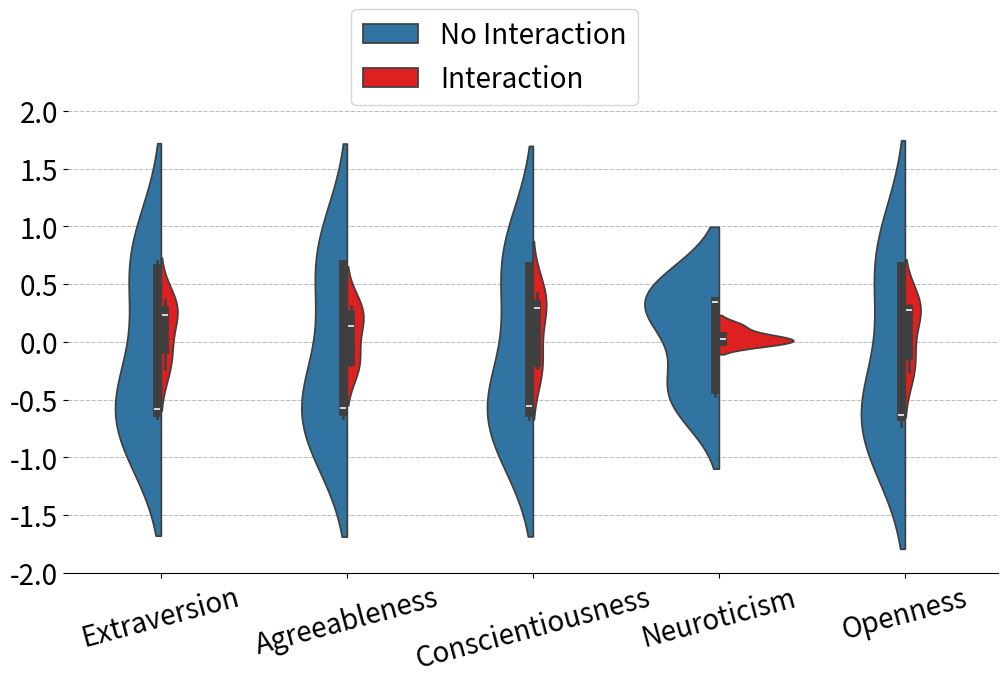

This chart was generated by the following Python code:
"""
This code creates the violin plots based on the Top5 SpearmanR correlations for each BFI trait.
"""

import matplotlib.pyplot as plt
import seaborn as sns
import pandas as pd

# Replace with your own Top5 SpearmanR correlation
data_before = {
    "Extraversion": {"posemo": 0.696, "anger": -0.656, "incl": 0.636, "discrep": -0.620, "tentat": -0.586},
    "Agreeableness": {"incl": 0.687, "posemo": 0.672, "discrep": -0.658, "anger": -0.611, "tentat": -0.577},
    "Conscientiousness": {"posemo": 0.676, "anger": -0.666, "incl": 0.657, "discrep": -0.621, "ppron": -0.560},
    "Neuroticism": {"discrep": -0.468, "insight": -0.414, "incl": 0.365, "relig": 0.349, "posemo": 0.342},
    "Openness": {"discrep": -0.727, "posemo": 0.679, "incl": 0.659, "anger": -0.650, "pronoun": -0.637}
}
data_after = {
    "Extraversion": {"posemo": -0.2319, "anger": 0.2727, "incl": -0.0685, "discrep": 0.3633, "tentat": 0.2280},
    "Agreeableness": {"incl": -0.1749, "posemo": -0.2044, "discrep": 0.3083, "anger": 0.2439, "tentat": 0.1383},
    "Conscientiousness": {"posemo": -0.2263, "anger": 0.2892, "incl": -0.1855, "discrep": 0.3236, "ppron": 0.4264},
    "Neuroticism": {"discrep": 0.1402, "insight": 0.0513, "incl": -0.0057, "relig": 0.0199, "posemo": -0.0168},
    "Openness": {"discrep": 0.3211, "posemo": -0.2594, "incl": -0.1260, "anger": 0.2850, "pronoun": 0.2754}
}

# Converting data to DataFrames
df_before = pd.DataFrame(data_before)
df_after = pd.DataFrame(data_after)

# Merging and transforming data for plotting
df_plot = pd.concat([df_before.stack(), df_after.stack()], axis=1)
df_plot.columns = ["Before", "After"]
df_plot.reset_index(inplace=True)
df_plot.columns = ["Term", "Trait", "Before", "After"]
df_violin_combined = pd.melt(df_plot, id_vars=['Term', 'Trait'], value_vars=['Before', 'After'])
df_violin_combined.columns = ['Term', 'Trait', 'Condition', 'Correlation']

# Updating the condition names
df_violin_combined['Condition'] = df_violin_combined['Condition'].replace({'Before': 'No Interaction', 'After': 'Interaction'})

# Creating the violin plot
plt.figure(figsize=(12, 6))
sns.violinplot(x='Trait', y='Correlation', hue='Condition', data=df_violin_combined, split=True, palette=["#1f77b4", "red"], zorder=1)
plt.ylabel("")  # Removing the y-axis label
plt.xlabel("")  # Removing the x-axis label
plt.xticks(rotation=15, fontsize=20)  # Adjusting x-axis ticks
plt.yticks(fontsize=20)               # Adjusting y-axis ticks

# Increase the height of x ticks
plt.ylim(-2.0, 2.0) 

# Adding light gray lines at all x-ticks with a lower zorder
for tick in plt.gca().get_yticks():
    plt.axhline(y=tick, color='gray', linestyle='dashdot', linewidth=0.4, zorder=0)

sns.despine(left = True)  # Removing the top and right spines

# Adjust the legend position
plt.legend(fontsize=20, loc='upper left', bbox_to_anchor=(0.29, 1.25))

plt.show()




